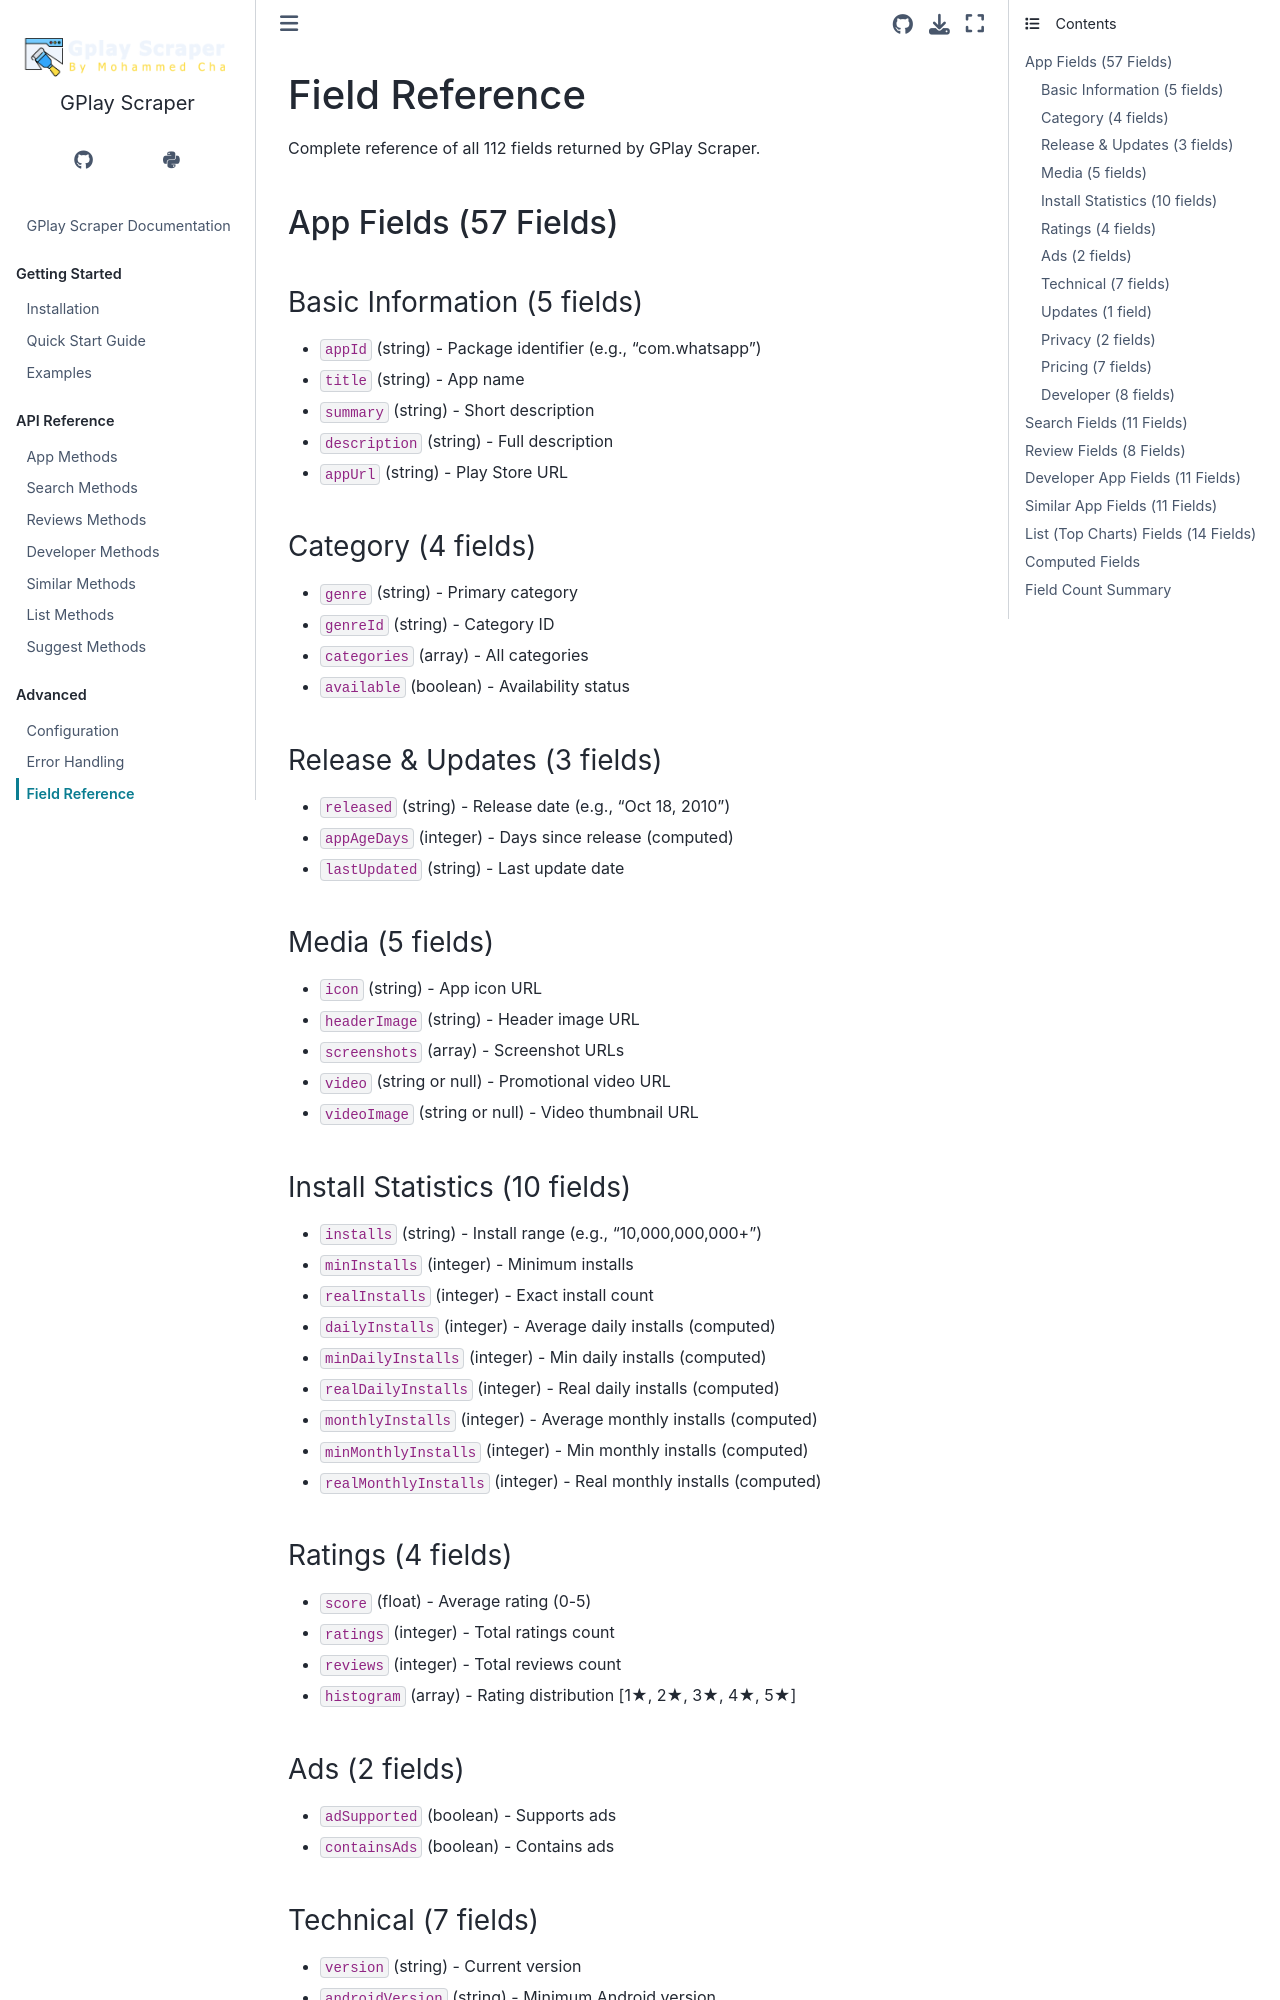

repository: Mohammedcha/gplay-scraper · page: fields.html · generator: sphinx

Field Reference
===============

Complete reference of all 112 fields returned by GPlay Scraper.

App Fields (57 Fields)
-----------------------

Basic Information (5 fields)
^^^^^^^^^^^^^^^^^^^^^^^^^^^^^

* ``appId`` (string) - Package identifier (e.g., "com.whatsapp")
* ``title`` (string) - App name
* ``summary`` (string) - Short description
* ``description`` (string) - Full description
* ``appUrl`` (string) - Play Store URL

Category (4 fields)
^^^^^^^^^^^^^^^^^^^

* ``genre`` (string) - Primary category
* ``genreId`` (string) - Category ID
* ``categories`` (array) - All categories
* ``available`` (boolean) - Availability status

Release & Updates (3 fields)
^^^^^^^^^^^^^^^^^^^^^^^^^^^^^

* ``released`` (string) - Release date (e.g., "Oct 18, 2010")
* ``appAgeDays`` (integer) - Days since release (computed)
* ``lastUpdated`` (string) - Last update date

Media (5 fields)
^^^^^^^^^^^^^^^^

* ``icon`` (string) - App icon URL
* ``headerImage`` (string) - Header image URL
* ``screenshots`` (array) - Screenshot URLs
* ``video`` (string or null) - Promotional video URL
* ``videoImage`` (string or null) - Video thumbnail URL

Install Statistics (10 fields)
^^^^^^^^^^^^^^^^^^^^^^^^^^^^^^^

* ``installs`` (string) - Install range (e.g., "10,000,000,000+")
* ``minInstalls`` (integer) - Minimum installs
* ``realInstalls`` (integer) - Exact install count
* ``dailyInstalls`` (integer) - Average daily installs (computed)
* ``minDailyInstalls`` (integer) - Min daily installs (computed)
* ``realDailyInstalls`` (integer) - Real daily installs (computed)
* ``monthlyInstalls`` (integer) - Average monthly installs (computed)
* ``minMonthlyInstalls`` (integer) - Min monthly installs (computed)
* ``realMonthlyInstalls`` (integer) - Real monthly installs (computed)
